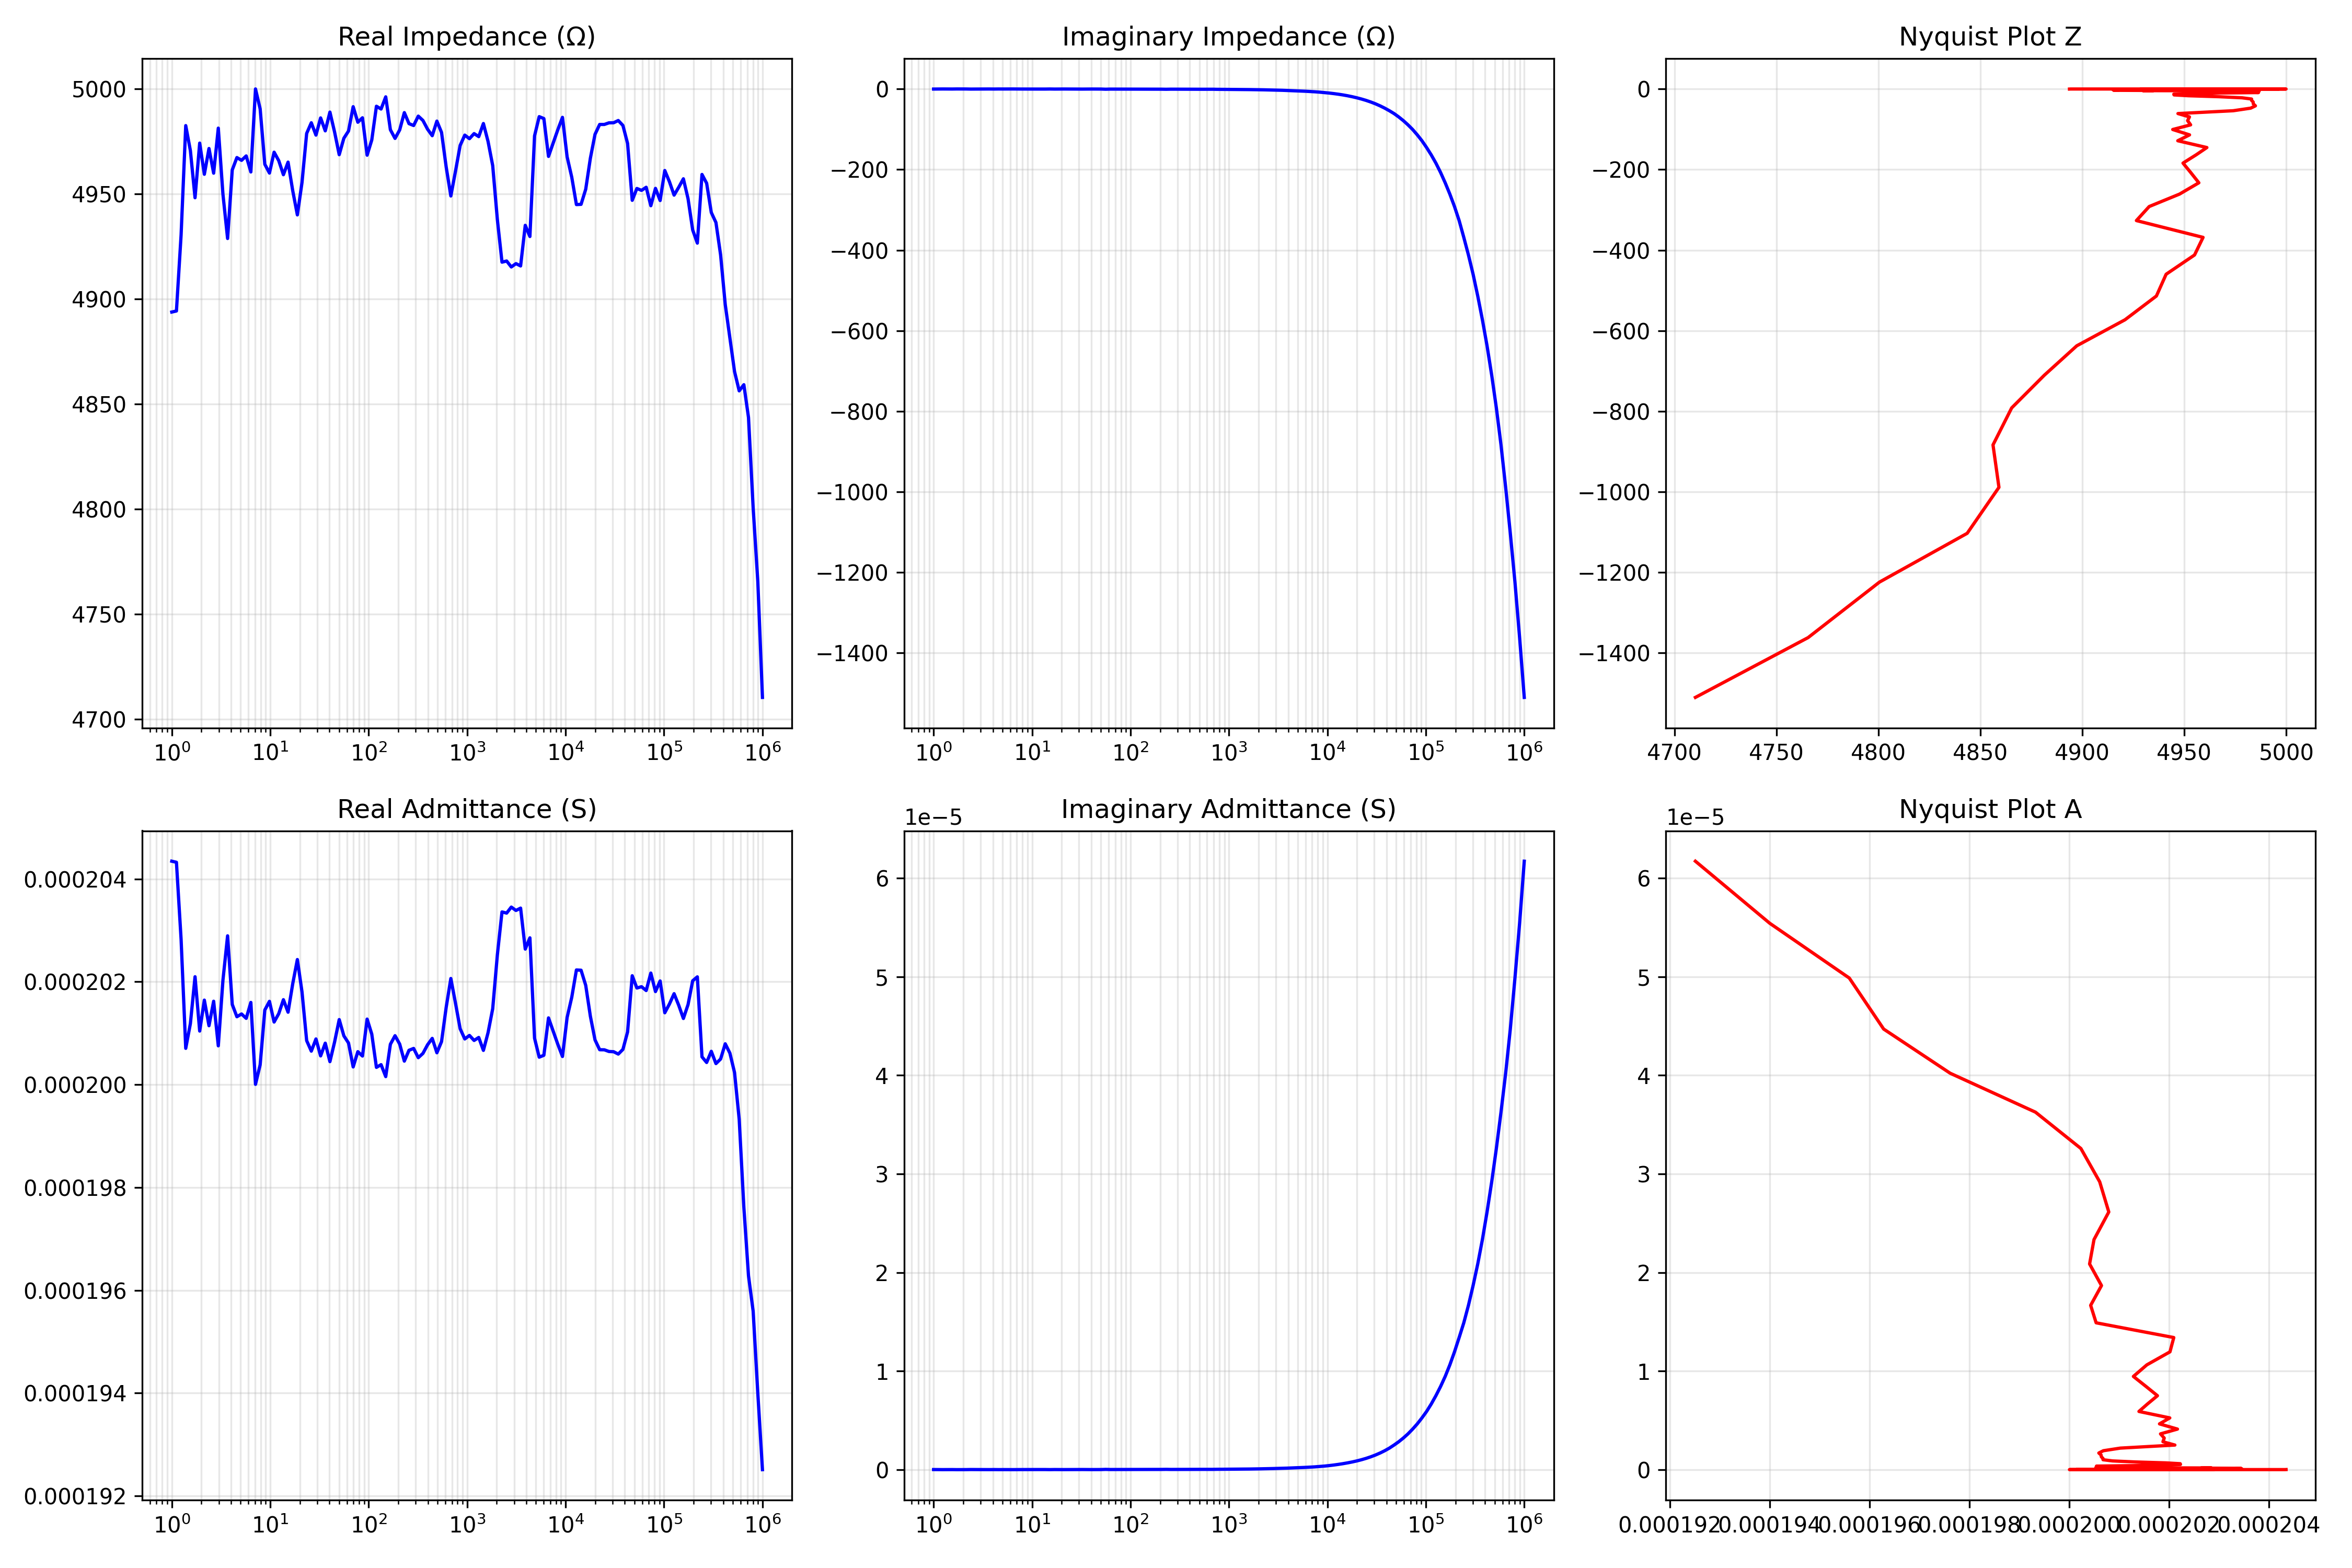

Source data for this figure (header and first rows):
Freq, Mag1, Mag2, Zr, Zi, Ar, Ai
1000000, -49.93, -9.932, 4710, -1510, 0.0001925, 6.172471315085222e-05
896925, -49.94, -9.927, 4766, -1362, 0.000194, 5.543684163747444e-05
804474, -49.93, -9.923, 4801, -1224, 0.0001956, 4.987234634198631e-05
721552, -49.95, -9.92, 4844, -1103, 0.0001963, 4.469650671754301e-05
647178, -49.93, -9.917, 4859, -988.8, 0.0001976, 4.021447240327599e-05
580470, -49.89, -9.915, 4856, -883.5, 0.0001993, 3.6265101576863165e-05
520637, -49.88, -9.913, 4865, -791.6, 0.0002002, 3.258000163140704e-05
466973, -49.88, -9.912, 4881, -710.4, 0.0002006, 2.9196323079009776e-05
418839, -49.89, -9.911, 4897, -637.5, 0.0002008, 2.613854963122476e-05
375667, -49.92, -9.91, 4921, -572.9, 0.0002005, 2.3342659964052477e-05
336945, -49.93, -9.91, 4936, -513.9, 0.0002004, 2.086485109020425e-05
302214, -49.93, -9.909, 4941, -459.9, 0.0002006, 1.8674521326121952e-05
271063, -49.95, -9.91, 4955, -412.1, 0.0002004, 1.666918537290175e-05
243123, -49.95, -9.91, 4959, -368.4, 0.0002005, 1.4896730867775727e-05
218063, -49.89, -9.911, 4926, -326.7, 0.0002021, 1.3401223679831018e-05
195586, -49.9, -9.912, 4933, -291.8, 0.000202, 1.1950925163323429e-05
175426, -49.92, -9.912, 4948, -260.9, 0.0002016, 1.0629344891928201e-05
157344, -49.94, -9.914, 4957, -232.9, 0.0002013, 9.45585042449337e-06
141126, -49.93, -9.915, 4953, -207.1, 0.0002015, 8.426281372662857e-06
126579, -49.92, -9.917, 4949, -184, 0.0002018, 7.501180685357289e-06
113532, -49.93, -9.919, 4956, -163.7, 0.0002016, 6.6569229462089086e-06
101830, -49.94, -9.92, 4961, -145.4, 0.0002014, 5.902200374299084e-06
91333, -49.92, -9.923, 4947, -128.5, 0.000202, 5.248852162550459e-06
81919, -49.93, -9.925, 4953, -113.9, 0.0002018, 4.642821345556753e-06
73475, -49.92, -9.928, 4944, -100.6, 0.0002022, 4.113906595592237e-06
65902, -49.94, -9.929, 4953, -89.07, 0.0002018, 3.6292650085411937e-06
59109, -49.93, -9.931, 4952, -78.6, 0.0002019, 3.2051221717556687e-06
53016, -49.94, -9.933, 4953, -69.36, 0.0002019, 2.8272136098266567e-06
47552, -49.93, -9.936, 4947, -61.04, 0.0002021, 2.4939586495286184e-06
42650, -49.98, -9.937, 4974, -54.04, 0.000201, 2.1840496703457366e-06
38254, -50, -9.939, 4982, -47.65, 0.0002007, 1.919057262370325e-06
34311, -50, -9.941, 4985, -41.91, 0.0002006, 1.686532417947756e-06
30774, -50, -9.943, 4984, -36.82, 0.0002006, 1.4822174240103836e-06
27602, -50, -9.944, 4984, -32.36, 0.0002006, 1.3028649300271115e-06
24757, -50, -9.945, 4983, -28.42, 0.0002007, 1.1444760807650383e-06
22205, -50, -9.947, 4983, -24.97, 0.0002007, 1.0056629149727819e-06
19916, -50, -9.948, 4978, -21.92, 0.0002009, 8.843529815847073e-07
17864, -49.98, -9.95, 4967, -19.21, 0.0002013, 7.786913335153718e-07
16022, -49.95, -9.95, 4952, -16.84, 0.0002019, 6.868698900292361e-07
14371, -49.94, -9.951, 4945, -14.77, 0.0002022, 6.038503076632707e-07
12890, -49.94, -9.951, 4945, -12.97, 0.0002022, 5.30622839668697e-07
11561, -49.97, -9.953, 4958, -11.44, 0.0002017, 4.652632433730533e-07
10369, -49.98, -9.954, 4968, -10.08, 0.0002013, 4.0835569137545977e-07
9300, -50.02, -9.954, 4986, -8.927, 0.0002005, 3.5903610150357317e-07
8342, -50.01, -9.954, 4980, -7.907, 0.0002008, 3.1875716793759286e-07
7482, -50, -9.955, 4974, -7.025, 0.000201, 2.839197934594186e-07
6711, -49.99, -9.956, 4968, -6.312, 0.0002013, 2.557784367283766e-07
6019, -50.02, -9.956, 4986, -5.681, 0.0002006, 2.2852508607817922e-07
5399, -50.02, -9.955, 4987, -5.19, 0.0002005, 2.086960447018957e-07
4842, -50, -9.956, 4978, -4.656, 0.0002009, 1.8793717852984233e-07
4343, -49.92, -9.956, 4930, -4.134, 0.0002029, 1.700941690877335e-07
3895, -49.93, -9.956, 4935, -3.708, 0.0002026, 1.522445316001309e-07
3494, -49.9, -9.955, 4916, -3.293, 0.0002034, 1.3628371115809702e-07
3134, -49.9, -9.956, 4917, -2.974, 0.0002034, 1.2300877380292777e-07
2811, -49.9, -9.957, 4915, -2.651, 0.0002035, 1.097333753776491e-07
2521, -49.9, -9.957, 4918, -2.371, 0.0002033, 9.803135069685758e-08
2261, -49.9, -9.956, 4917, -2.113, 0.0002034, 8.73735744019278e-08
2028, -49.93, -9.956, 4938, -1.908, 0.0002025, 7.825838626486163e-08
1819, -49.98, -9.957, 4963, -1.709, 0.0002015, 6.93881616274189e-08
1632, -50, -9.957, 4975, -1.557, 0.000201, 6.292321284604111e-08
... 68 more rows
